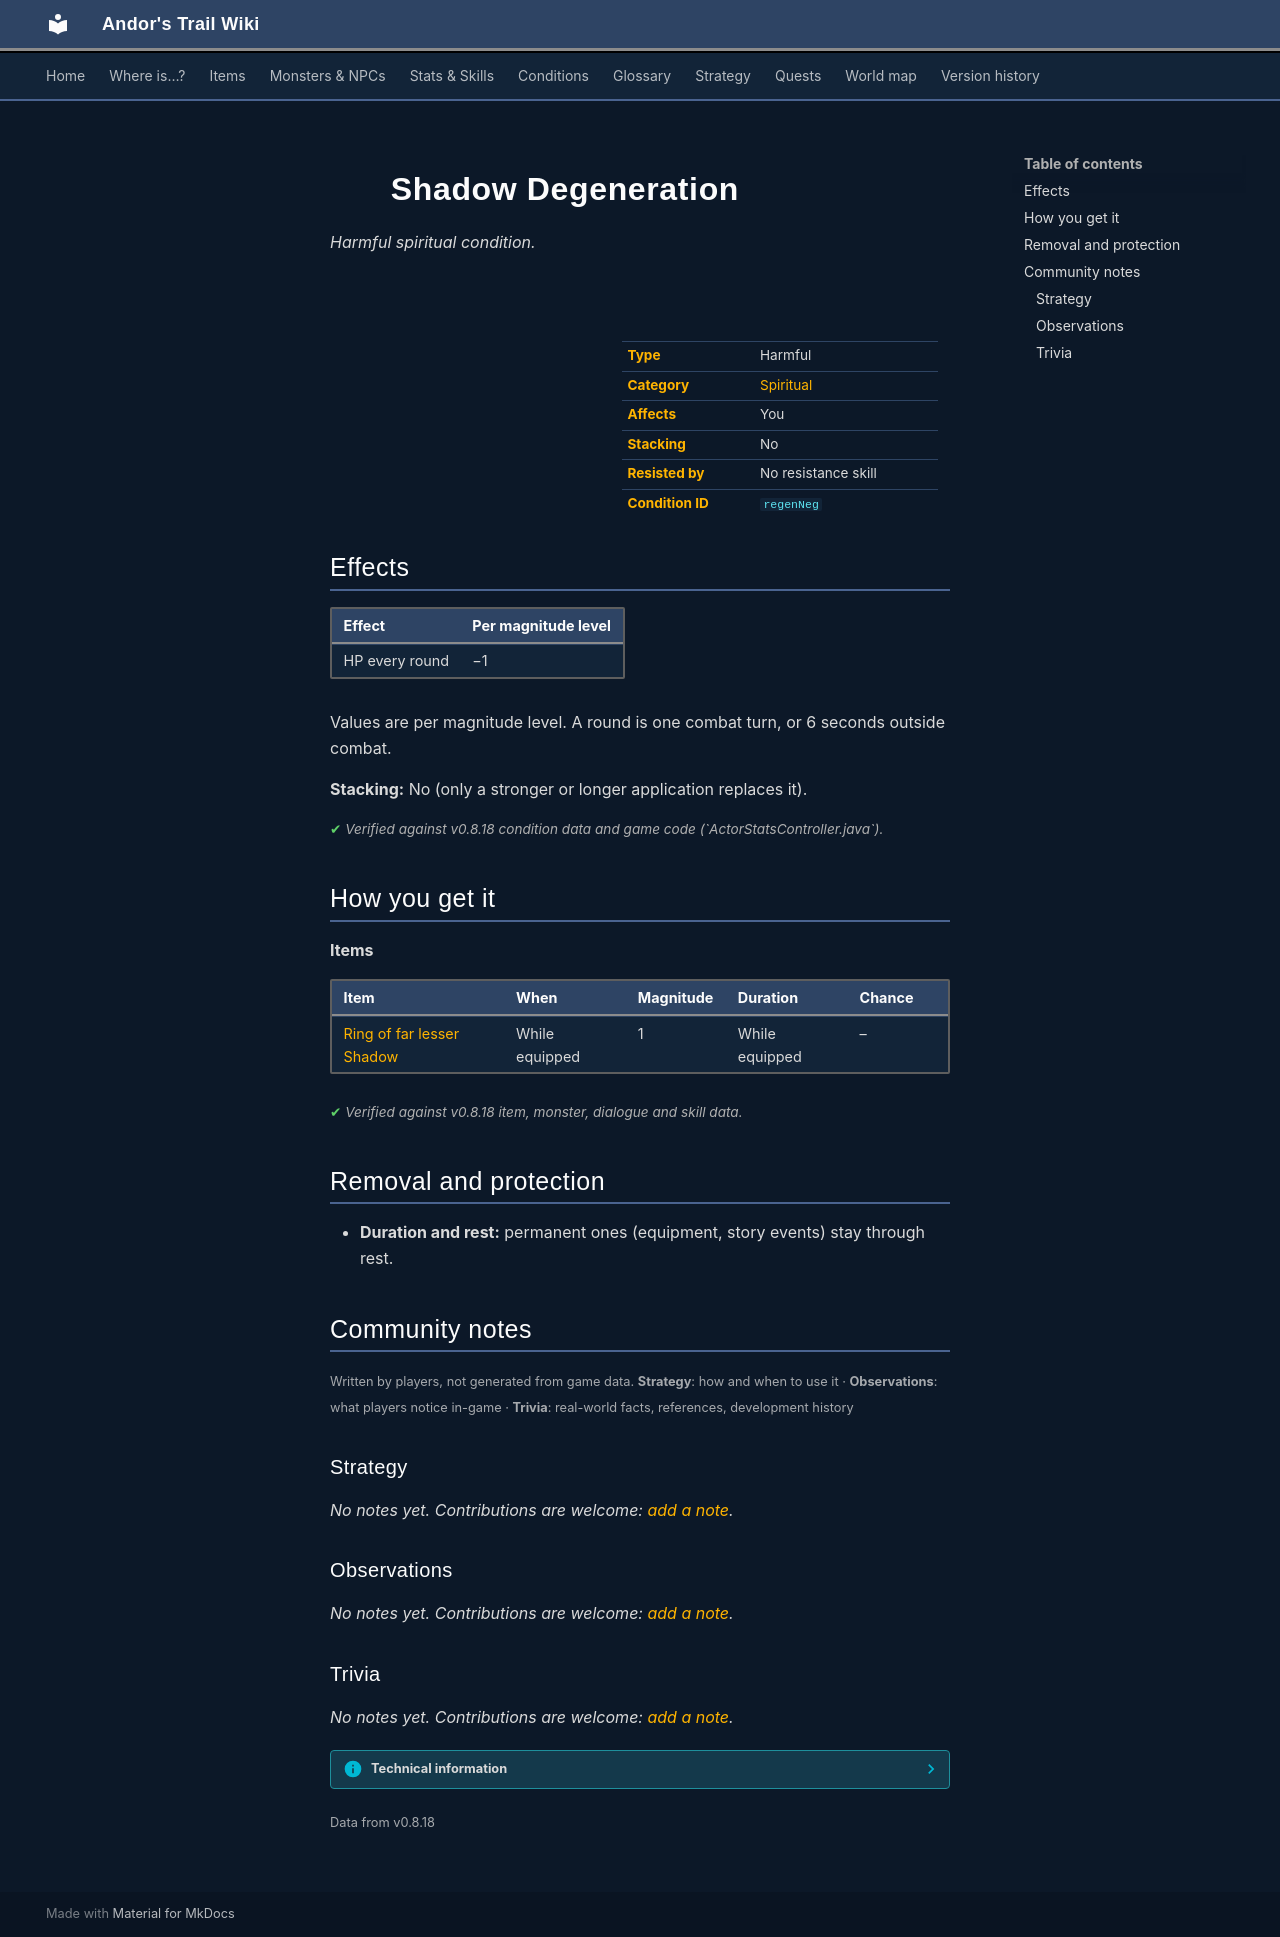

repository: asdfghjkl628/Andor-s-Trail-Wikiiii · page: conditions/regenNeg/index.html · generator: mkdocs

---
description: "Shadow Degeneration is a harmful spiritual condition in Andor's Trail: −1 HP per round. Caused by: items."
---

# ![](../assets/icons/conditions/actorconditions_1_35.png){ .sprite } Shadow Degeneration

*Harmful spiritual condition.*

<div class="infobox" markdown>

<p class="ib-img"><img class="sprite" src="../../assets/icons/conditions/actorconditions_1_35.png" alt=""></p>

| | |
|---|---|
| **Type** | Harmful |
| **Category** | [Spiritual](index.md#categories-and-resistance) |
| **Affects** | You |
| **Stacking** | No |
| **Resisted by** | No resistance skill |
| **Condition ID** | `regenNeg` |

</div>

## Effects

| Effect | Per magnitude level |
|---|---|
| HP every round | −1 |

Values are per magnitude level. A round is one combat turn, or 6 seconds outside combat.

**Stacking:** No (only a stronger or longer application replaces it).


<p class="verified">Verified against v0.8.18 condition data and game code (`ActorStatsController.java`).</p>

## How you get it

**Items**

| Item | When | Magnitude | Duration | Chance |
|---|---|---|---|---|
| [Ring of far lesser Shadow](../items/ring_shadow1.md) | While equipped | 1 | While equipped | – |


<p class="verified">Verified against v0.8.18 item, monster, dialogue and skill data.</p>

## Removal and protection

- **Duration and rest:** permanent ones (equipment, story events) stay through rest.


## Community notes

<small>Written by players, not generated from game data. **Strategy**: how and when to use it · **Observations**: what players notice in-game · **Trivia**: real-world facts, references, development history</small>

### Strategy

*No notes yet. Contributions are welcome: [add a note](https://github.com/asdfghjkl628/Andor-s-Trail-Wikiiii/new/main/notes/conditions?filename=regenNeg.md&value=%23%23%20Strategy%0A%0A%3C%21--%20how%20and%20when%20to%20use%20it%20--%3E%0A%0A%23%23%20Observations%0A%0A%3C%21--%20what%20players%20notice%20in-game%20--%3E%0A%0A%23%23%20Trivia%0A%0A%3C%21--%20real-world%20facts%2C%20references%2C%20development%20history%20--%3E%0A).*

### Observations

*No notes yet. Contributions are welcome: [add a note](https://github.com/asdfghjkl628/Andor-s-Trail-Wikiiii/new/main/notes/conditions?filename=regenNeg.md&value=%23%23%20Strategy%0A%0A%3C%21--%20how%20and%20when%20to%20use%20it%20--%3E%0A%0A%23%23%20Observations%0A%0A%3C%21--%20what%20players%20notice%20in-game%20--%3E%0A%0A%23%23%20Trivia%0A%0A%3C%21--%20real-world%20facts%2C%20references%2C%20development%20history%20--%3E%0A).*

### Trivia

*No notes yet. Contributions are welcome: [add a note](https://github.com/asdfghjkl628/Andor-s-Trail-Wikiiii/new/main/notes/conditions?filename=regenNeg.md&value=%23%23%20Strategy%0A%0A%3C%21--%20how%20and%20when%20to%20use%20it%20--%3E%0A%0A%23%23%20Observations%0A%0A%3C%21--%20what%20players%20notice%20in-game%20--%3E%0A%0A%23%23%20Trivia%0A%0A%3C%21--%20real-world%20facts%2C%20references%2C%20development%20history%20--%3E%0A).*


??? info "Technical information"

    | | |
    |---|---|
    | Condition ID | `regenNeg` |
    | Category (internal) | `spiritual` |
    | Icon | `actorconditions_1:35` |
    | Defined in | `res/raw/actorconditions_guynmart.json` |

    Raw data:

    ```json
    {
     "id": "regenNeg",
     "iconID": "actorconditions_1:35",
     "name": "Shadow Degeneration",
     "category": "spiritual",
     "roundEffect": {
      "visualEffectID": "greenSplash",
      "increaseCurrentHP": {
       "min": -1,
       "max": -1
      }
     }
    }
    ```


<small>Data from v0.8.18</small>
